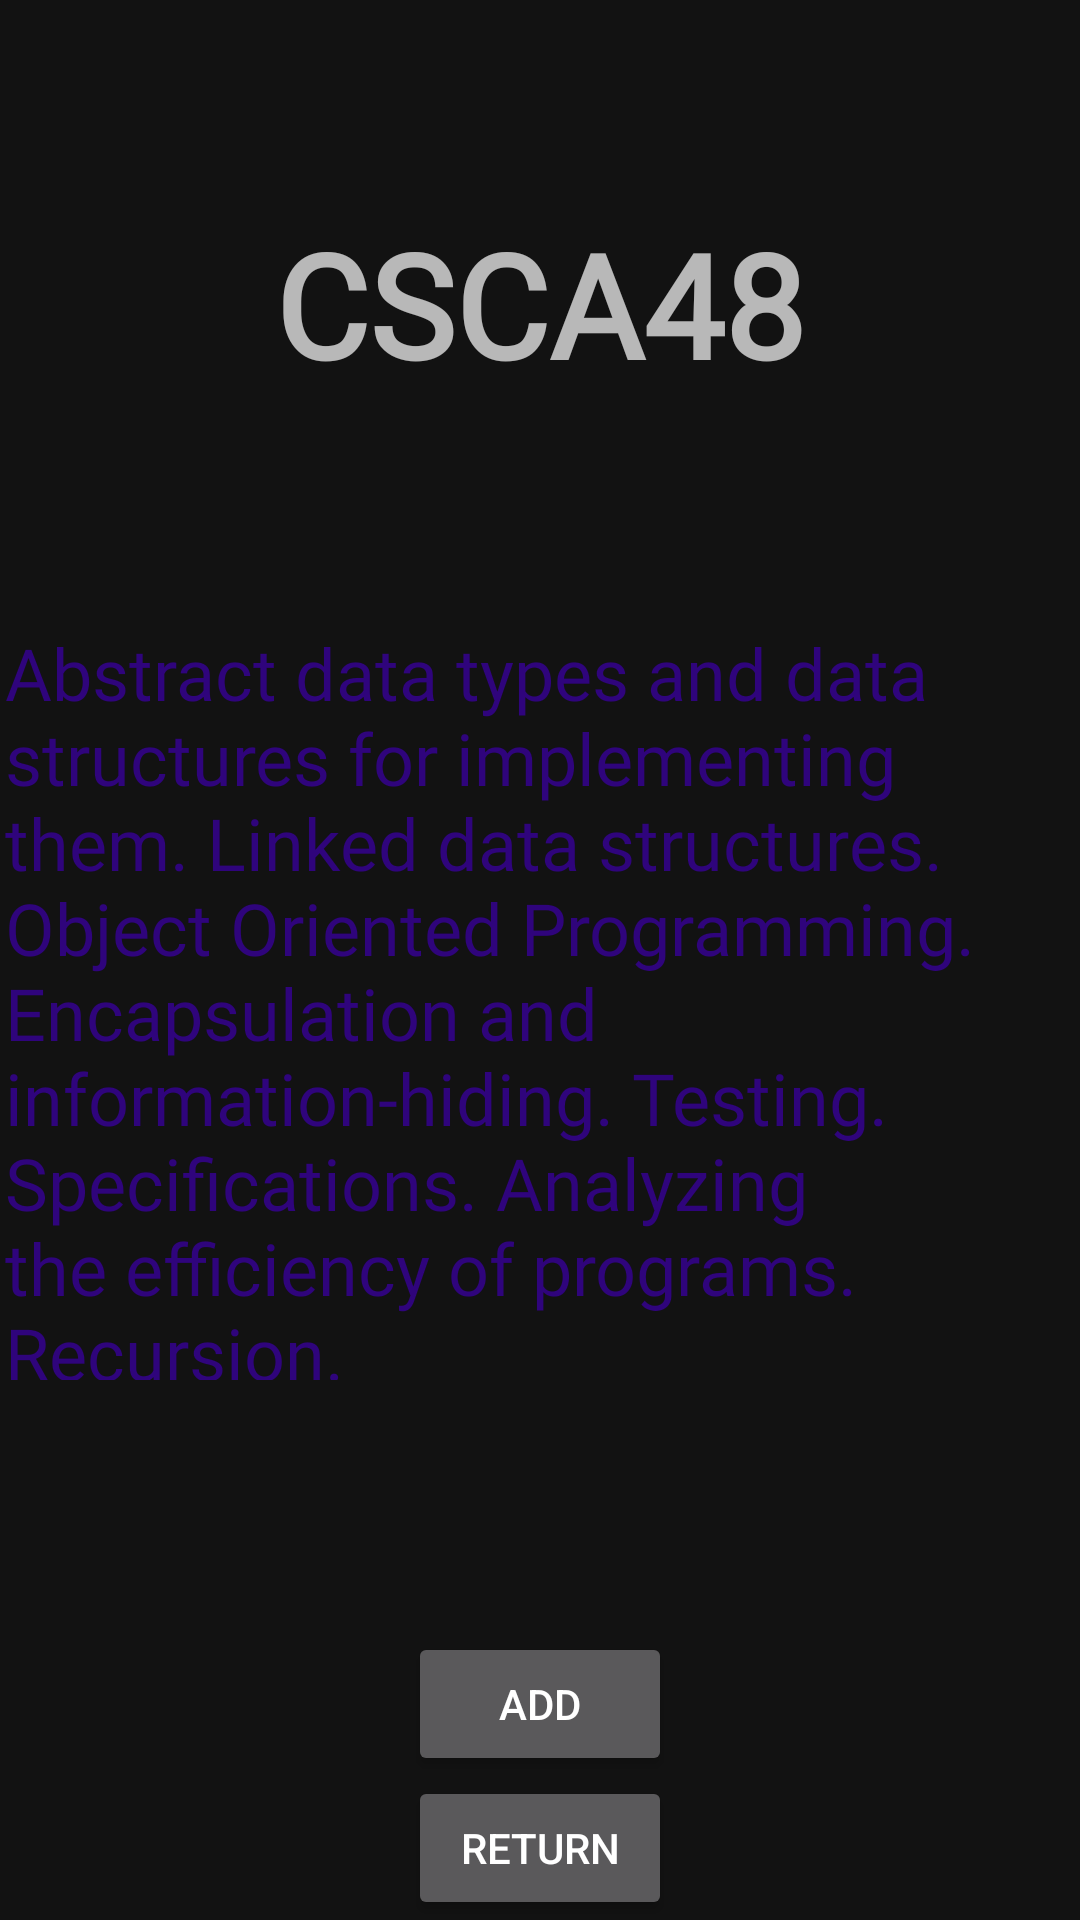

The Android layout XML behind this screen, and the referenced resources:
<!-- AndroidManifest.xml: application theme Theme.DegreePlanner -->
<!-- res/layout/activity_csca48.xml -->
<?xml version="1.0" encoding="utf-8"?>
<androidx.constraintlayout.widget.ConstraintLayout
    xmlns:android="http://schemas.android.com/apk/res/android"
    xmlns:tools="http://schemas.android.com/tools"
    xmlns:app="http://schemas.android.com/apk/res-auto"
    android:layout_width="match_parent"
    android:layout_height="match_parent"
    tools:context=".CSCA48"
    android:background="@drawable/bg">

  <TextView
      android:id="@+id/title"
      android:layout_width="match_parent"
      android:layout_height="wrap_content"
      android:fontFamily="@font/amaranth"
      android:text="@string/a48"
      android:textAlignment="center"
      android:textSize="48sp"
      android:textStyle="bold"
      app:layout_constraintBottom_toTopOf="@+id/csca48"
      app:layout_constraintEnd_toEndOf="parent"
      app:layout_constraintStart_toStartOf="parent"
      app:layout_constraintTop_toTopOf="parent"
      app:layout_constraintVertical_bias="0.481" />

  <TextView
      android:id="@+id/csca48"
      android:layout_width="357dp"
      android:layout_height="252dp"
      android:layout_alignParentBottom="true"
      android:layout_marginBottom="180dp"
      android:fontFamily="@font/amaranth"
      android:text="@string/a48Desc"
      android:textColor="#2F047C"
      android:textSize="24sp"
      app:layout_constraintBottom_toBottomOf="parent"
      app:layout_constraintEnd_toEndOf="parent"
      app:layout_constraintStart_toStartOf="parent" />

  <Button
      android:id="@+id/button"
      android:layout_width="wrap_content"
      android:layout_height="wrap_content"
      android:text="Return"
      android:onClick="test"
      app:layout_constraintBottom_toBottomOf="parent"
      app:layout_constraintEnd_toEndOf="parent"
      app:layout_constraintStart_toStartOf="parent" />

  <Button
      android:id="@+id/button2"
      android:layout_width="wrap_content"
      android:layout_height="wrap_content"
      android:text="Add"

      app:layout_constraintBottom_toTopOf="@+id/button"
      app:layout_constraintEnd_toEndOf="parent"
      app:layout_constraintStart_toStartOf="parent" />


</androidx.constraintlayout.widget.ConstraintLayout>
<!-- resources referenced by this layout -->
<resources>
  <string name="a48">CSCA48</string>
  <string name="a48Desc">
          Abstract data types and data structures for implementing them.
          Linked data structures. Object Oriented Programming. Encapsulation
          and information-hiding. Testing. Specifications. Analyzing the efficiency
          of programs. Recursion.
      </string>
  <style name="Theme.DegreePlanner" parent="Theme.MaterialComponents.NoActionBar">
          
          <item name="colorPrimary">@color/purple_500</item>
          <item name="colorPrimaryVariant">@color/purple_700</item>
          <item name="colorOnPrimary">@color/white</item>
          
          <item name="colorSecondary">@color/teal_200</item>
          <item name="colorSecondaryVariant">@color/teal_700</item>
          <item name="colorOnSecondary">@color/black</item>
          
          <item name="android:statusBarColor">?attr/colorPrimaryVariant</item>
          
          
      </style>
  <color name="purple_500">#FF6200EE</color>
  <color name="purple_700">#FF3700B3</color>
  <color name="white">#FFFFFFFF</color>
  <color name="teal_200">#FF03DAC5</color>
  <color name="teal_700">#FF018786</color>
  <color name="black">#FF000000</color>
</resources>
